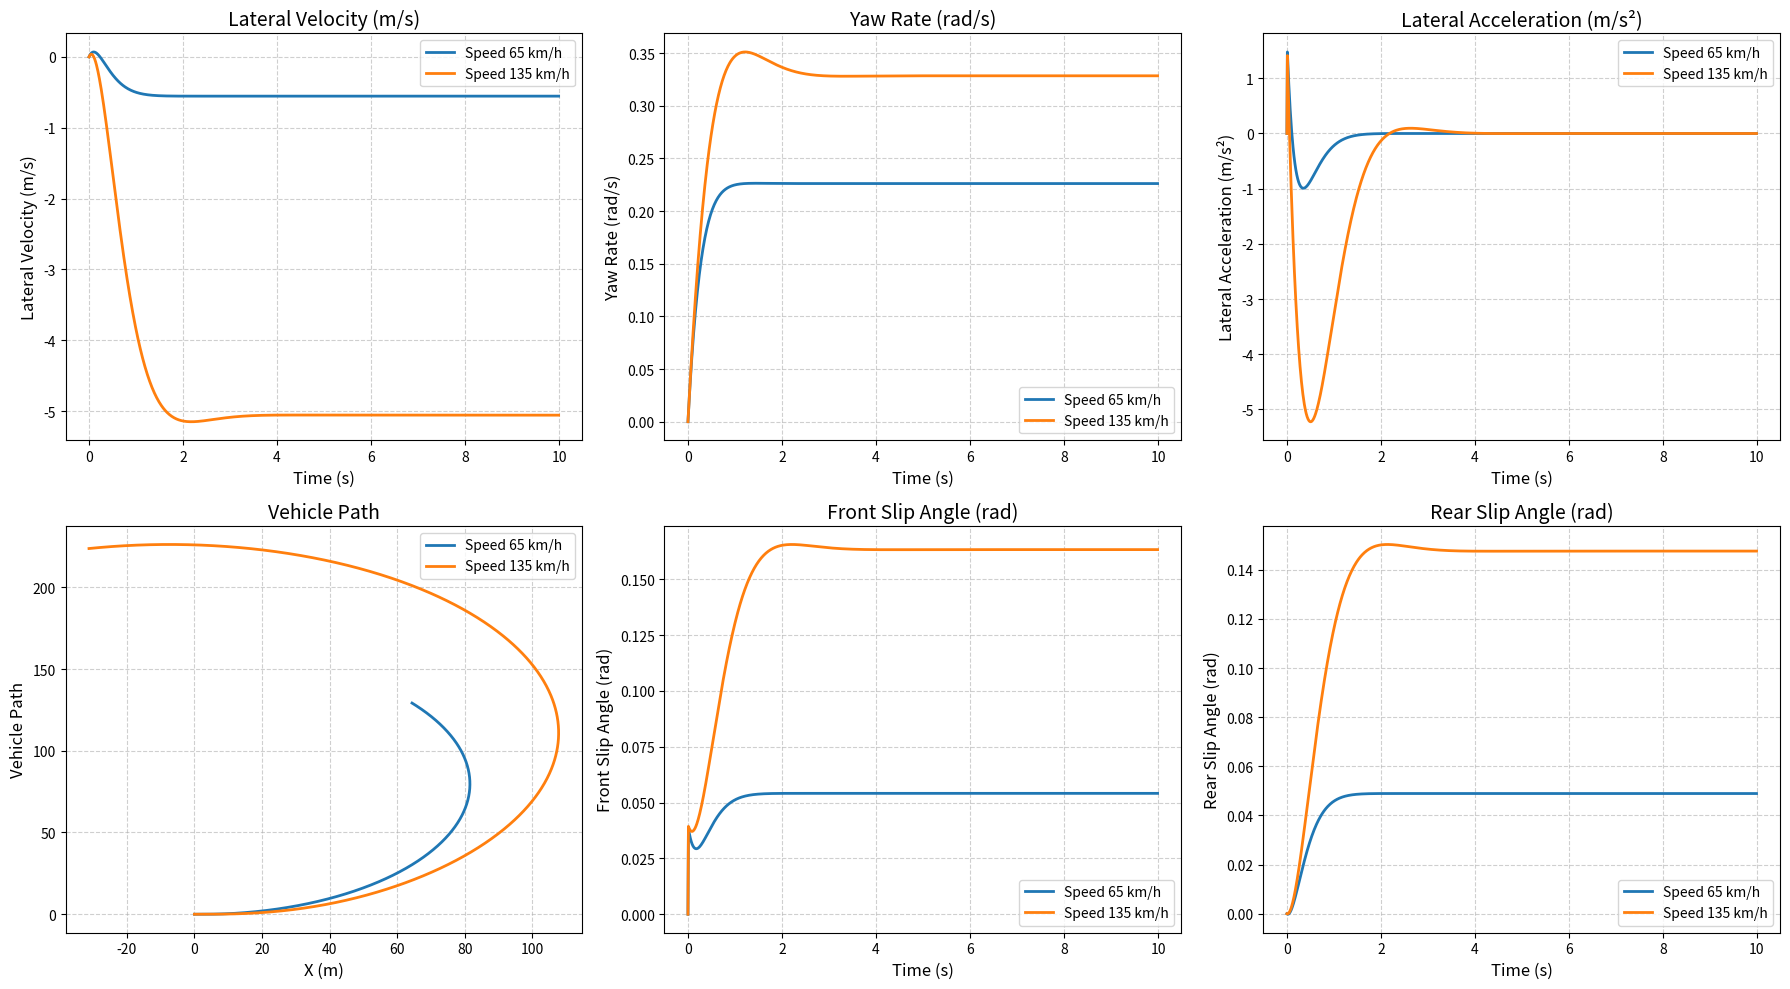

Python code for this plot:
import numpy as np
import scipy.signal as signal
import matplotlib.pyplot as plt

class VehicleModel:
    def __init__(self, mass, a, b, I_z, C_af, C_ar, delta, dt=0.01, sim_time=10):
        self.m = mass
        self.a = a
        self.b = b
        self.I_z = I_z
        self.C_af = C_af
        self.C_ar = C_ar
        self.delta = delta
        self.dt = dt
        self.t = np.arange(0, sim_time, dt)
        
    def create_system(self, speed):
        u = speed * (1000 / 3600)
        A = np.array([[-(self.C_af + self.C_ar) / (u * self.m), -((self.a * self.C_af - self.b * self.C_ar) / (u * self.m)) - u],
                      [-(self.a * self.C_af - self.b * self.C_ar) / (u * self.I_z), -((self.a ** 2) * self.C_af + (self.b ** 2) * self.C_ar) / (u * self.I_z)]])
        B = np.array([[self.C_af / self.m], [self.a * (self.C_af / self.I_z)]])
        C = np.eye(2)
        D = np.zeros((2, 1))
        return signal.StateSpace(A, B, C, D), A
    
    def simulate(self, speed):
        sys, A = self.create_system(speed)
        sys_d = signal.cont2discrete((sys.A, sys.B, sys.C, sys.D), self.dt)
        delta_input = np.ones_like(self.t) * self.delta
        _, y, _ = signal.dlsim(sys_d, delta_input)
        return y, A
    
    def compute_trajectory(self, y, speed):
        u = speed * (1000 / 3600)
        theta, X, Y, a_lat, alpha_f, alpha_r = np.zeros((6, len(self.t)))
        y = np.array(y).reshape(len(self.t), -1)
        
        for n in range(1, len(self.t)):
            theta[n] = y[n, 1] * self.dt + theta[n-1]
            X[n] = (u * np.cos(theta[n]) + y[n, 0] * np.sin(theta[n])) * self.dt + X[n-1]
            Y[n] = (u * np.sin(theta[n]) - y[n, 0] * np.cos(theta[n])) * self.dt + Y[n-1]
            a_lat[n] = (y[n, 0] - y[n-1, 0]) / self.dt
            alpha_f[n] = self.delta - (y[n, 0] + self.a * y[n, 1]) / u
            alpha_r[n] = (self.b * y[n, 1] - y[n, 0]) / u
        
        return X, Y, theta, a_lat, alpha_f, alpha_r
    
    def plot_results(self, speeds):
        fig, axs = plt.subplots(2, 3, figsize=(18, 10))
        labels = ["Lateral Velocity (m/s)", "Yaw Rate (rad/s)", "Lateral Acceleration (m/s²)",
                  "Vehicle Path", "Front Slip Angle (rad)", "Rear Slip Angle (rad)"]
        
        for speed in speeds:
            y, _ = self.simulate(speed)
            X, Y, theta, a_lat, alpha_f, alpha_r = self.compute_trajectory(y, speed)
            data = [y[:, 0], y[:, 1], a_lat, (X, Y), alpha_f, alpha_r]
            
            for j, d in enumerate(data):
                ax = axs[j // 3, j % 3]
                if j == 3:
                    ax.plot(d[0], d[1], label=f"Speed {speed} km/h", linewidth=2)
                else:
                    ax.plot(self.t, d, label=f"Speed {speed} km/h", linewidth=2)
                ax.set_title(labels[j], fontsize=14)
                ax.set_xlabel("Time (s)" if j != 3 else "X (m)", fontsize=12)
                ax.set_ylabel(labels[j], fontsize=12)
                ax.grid(True, linestyle='--', alpha=0.6)
                ax.legend()
                ax.tick_params(axis='both', which='major', labelsize=10)
        
        plt.tight_layout()
        plt.savefig("q2_results_1.png")
        plt.show()
    
    def check_stability(self, speeds):
        for speed in speeds:
            _, A = self.simulate(speed)
            poles = np.linalg.eigvals(A)
            print(f"Poles for speed {speed} km/h: {poles}")
            stability = "Stable" if np.all(np.real(poles) < 0) else "Unstable"
            print(f"System at {speed} km/h is {stability}\n")

if __name__ == "__main__":
    vehicle = VehicleModel(mass=1780, a=1.32, b=1.46, I_z=4400, C_af=70500, C_ar=70500, delta=0.04)
    speeds = [65, 135]
    vehicle.plot_results(speeds)
    vehicle.check_stability(speeds)